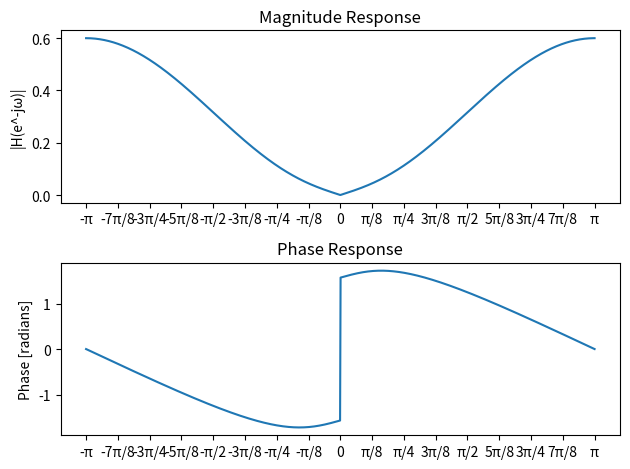

Source code (Python):
import numpy as np
import matplotlib.pyplot as plt
from matplotlib.ticker import MultipleLocator, FuncFormatter


N = 1_000 # number of samples
omega_hat = np.linspace(-np.pi, np.pi, N)

# Our frequency response in the frequency domain 
H = 0.2 - 0.3*np.exp(-1j*omega_hat)+0.1*np.exp(-2.j*omega_hat)

# calculate the magnitude and phase
magnitude = np.abs(H)
phase = np.angle(H)

# Set ticks for the plots
x_axis_ticks_positive = [0., np.pi/8, np.pi/4, 3*np.pi/8, np.pi/2, 5*np.pi/8, 3*np.pi/4, 7*np.pi/8, np.pi]
x_axis_ticks_negative = [-np.pi/8, -np.pi/4, -3*np.pi/8, -np.pi/2, -5*np.pi/8, -3*np.pi/4, -7*np.pi/8, -np.pi]
x_axis_labels_positive = ['0', 'π/8', 'π/4', '3π/8', 'π/2', '5π/8', '3π/4', '7π/8', 'π']
x_axis_labels_negative = ['-π/8', '-π/4', '-3π/8', '-π/2', '-5π/8', '-3π/4', '-7π/8', '-π']

# Plot of the magnitude
ax1 = plt.subplot(2,1,1)
plt.title("Magnitude Response")
plt.plot(omega_hat, magnitude)
ax1.set_xticks(x_axis_ticks_negative+x_axis_ticks_positive, x_axis_labels_negative+x_axis_labels_positive)
plt.ylabel("|H(e^-jω)|")

# Plot of the pase
ax2 = plt.subplot(2,1,2)
plt.title("Phase Response")
plt.plot(omega_hat, phase)
ax2.set_xticks(x_axis_ticks_negative+x_axis_ticks_positive, x_axis_labels_negative+x_axis_labels_positive)
plt.ylabel("Phase [radians]")

# Show the plot
plt.tight_layout()
plt.show()
